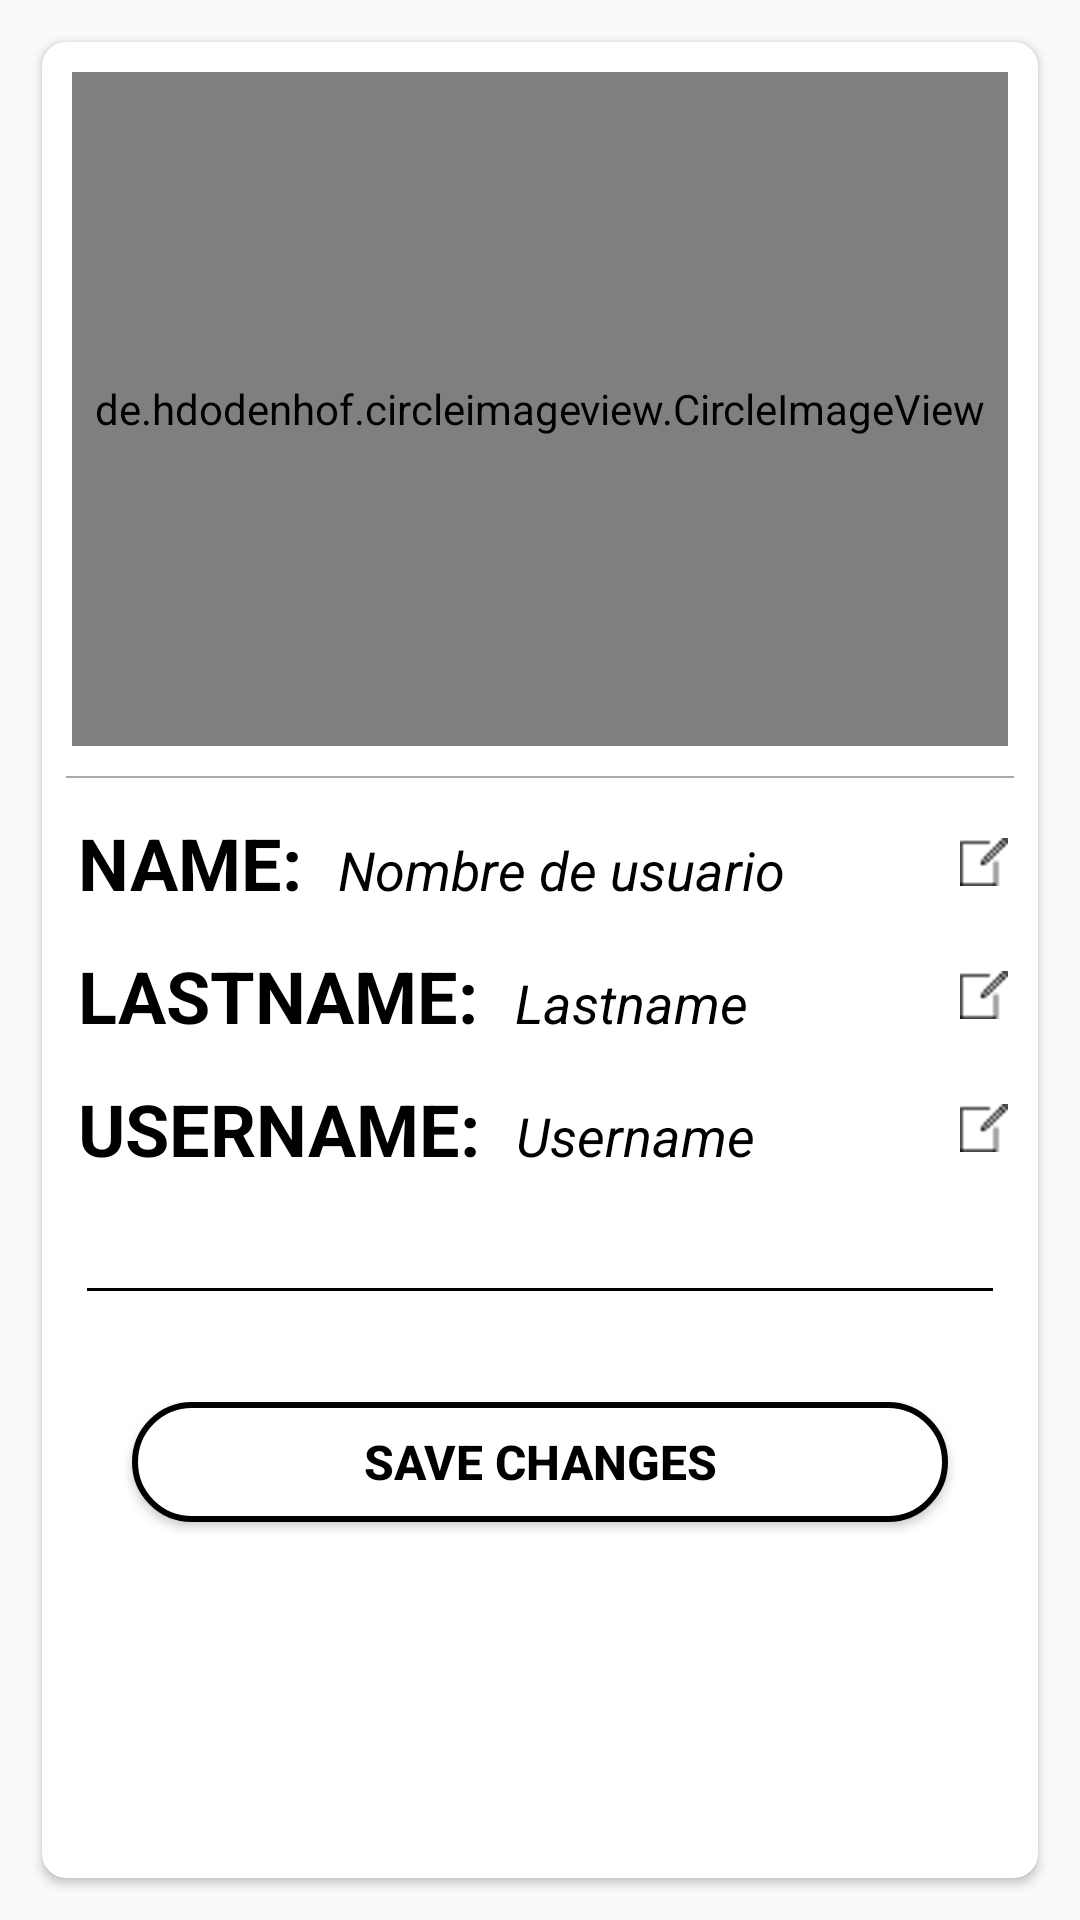

Reconstruct the res/layout file that produces this screen, plus the resources it refers to.
<!-- AndroidManifest.xml: application theme AppTheme -->
<!-- res/layout/fragment_my_profile.xml -->
<FrameLayout xmlns:android="http://schemas.android.com/apk/res/android"
    xmlns:app="http://schemas.android.com/apk/res-auto"
    xmlns:tools="http://schemas.android.com/tools"
    android:layout_width="match_parent"
    android:layout_height="match_parent"
    android:scrollbars="vertical"
    tools:context="com.example.k11.footballplus.Views.MyProfileFragment">
    
    <android.support.v7.widget.CardView xmlns:android="http://schemas.android.com/apk/res/android"
        android:layout_width="match_parent"
        android:layout_height="match_parent"
        android:layout_margin="14dp"
        android:elevation="6dp"
        android:padding="10dp"
        app:cardCornerRadius="8dp"
        app:layout_collapseMode="parallax"
        app:layout_scrollFlags="scroll|exitUntilCollapsed">
        

        <LinearLayout

            android:layout_width="match_parent"
            android:layout_height="match_parent"
            android:orientation="vertical"
            android:weightSum="2">

            <RelativeLayout
                android:layout_width="match_parent"
                android:layout_height="match_parent"
                android:layout_weight="1.2"

                >

                <de.hdodenhof.circleimageview.CircleImageView
                    android:id="@+id/imgItemListFieldSoccerProfile"
                    android:layout_width="match_parent"
                    android:layout_height="match_parent"
                    android:layout_centerInParent="true"
                    android:layout_margin="10dp"
                    app:civ_border_color="@color/colorPrimaryDark"
                    app:civ_border_width="1dp" />


            </RelativeLayout>

            <View
                android:layout_width="match_parent"
                android:layout_height="0.8dp"
                android:layout_marginLeft="8dp"
                android:layout_marginRight="8dp"
                android:background="@android:color/darker_gray" />


            <LinearLayout
                android:layout_width="match_parent"
                android:layout_height="match_parent"
                android:layout_margin="6dp"
                android:layout_weight="0.8"
                android:orientation="vertical">

                <RelativeLayout
                    android:layout_width="match_parent"
                    android:layout_height="wrap_content">

                    <ImageView
                        android:id="@+id/imgBtnNameFragmentMyProfile"
                        android:layout_width="wrap_content"
                        android:layout_height="wrap_content"
                        android:layout_gravity="center_vertical"
                        android:layout_margin="4dp"
                        android:layout_alignParentRight="true"
                        android:layout_centerVertical="true"

                        android:src="@drawable/pencil" />

                    <LinearLayout

                        android:layout_width="match_parent"
                        android:layout_height="wrap_content"
                        android:orientation="horizontal"
                        android:layout_toLeftOf="@id/imgBtnNameFragmentMyProfile"
                  >

                        <TextView
                            android:layout_width="wrap_content"
                            android:layout_height="wrap_content"
                            android:layout_margin="6dp"
                            android:text="@string/Namep"
                            android:textColor="@android:color/black"
                            android:textSize="24dp"
                            android:textStyle="bold" />

                        <TextView
                            android:id="@+id/txtNameFragmentMyProfile"
                            android:layout_width="wrap_content"
                            android:layout_height="wrap_content"
                            android:layout_margin="6dp"
                            android:text="Nombre de usuario"
                            android:textColor="@android:color/black"
                            android:textSize="18dp"
                            android:textStyle="italic" />




                    </LinearLayout>

                </RelativeLayout>





                <RelativeLayout
                    android:layout_width="match_parent"
                    android:layout_height="wrap_content">

                    <ImageView
                        android:id="@+id/imgBtnLastnameFragmentMyProfile"
                        android:layout_width="wrap_content"
                        android:layout_height="wrap_content"
                        android:layout_margin="4dp"
                        android:layout_alignParentRight="true"
                        android:layout_centerVertical="true"
                        android:src="@drawable/pencil"

                        />

                    <LinearLayout

                        android:layout_width="match_parent"
                        android:layout_height="wrap_content"
                        android:layout_toLeftOf="@id/imgBtnLastnameFragmentMyProfile"
                        android:orientation="horizontal">

                        <TextView
                            android:layout_width="wrap_content"
                            android:layout_height="wrap_content"
                            android:layout_margin="6dp"
                            android:text="@string/Lastnamep"
                            android:textColor="@android:color/black"
                            android:textSize="24dp"
                            android:textStyle="bold" />

                        <TextView
                            android:id="@+id/txtLastnameFragmentMyProfile"
                            android:layout_width="wrap_content"
                            android:layout_height="wrap_content"
                            android:layout_margin="6dp"
                            android:text="Lastname"
                            android:textColor="@android:color/black"
                            android:textSize="18dp"
                            android:textStyle="italic" />


                    </LinearLayout>


                </RelativeLayout>


                <RelativeLayout
                    android:layout_width="match_parent"
                    android:layout_height="wrap_content">

                    <ImageView
                        android:id="@+id/imgBtnUsernameFragmentMyProfile"
                        android:layout_width="wrap_content"
                        android:layout_height="wrap_content"
                        android:layout_alignParentRight="true"
                        android:layout_centerVertical="true"
                        android:layout_margin="4dp"
                        android:src="@drawable/pencil"

                        />

                    <LinearLayout
                        android:layout_width="match_parent"
                        android:layout_height="wrap_content"
                        android:layout_toLeftOf="@id/imgBtnUsernameFragmentMyProfile"
                        android:orientation="horizontal">

                        <TextView
                            android:layout_width="wrap_content"
                            android:layout_height="wrap_content"
                            android:layout_margin="6dp"
                            android:text="@string/Usernamep"
                            android:textColor="@android:color/black"
                            android:textSize="24dp"
                            android:textStyle="bold" />

                        <TextView
                            android:id="@+id/txtUsernameFragmentMyProfile"
                            android:layout_width="wrap_content"
                            android:layout_height="wrap_content"
                            android:layout_margin="6dp"
                            android:text="Username"
                            android:textColor="@android:color/black"
                            android:textSize="18dp"
                            android:textStyle="italic" />


                    </LinearLayout>


                </RelativeLayout>


                <LinearLayout

                    android:layout_width="match_parent"
                    android:layout_height="wrap_content">

                    <EditText
                        android:id="@+id/edtUpdateFragmentMyProfile"
                        android:layout_width="match_parent"
                        android:layout_height="35dp"
                        android:layout_margin="5dp"
                        android:inputType="text"
                        android:padding="2dp"
                        android:textSize="18dp"
                        android:theme="@style/EditTextBlac" />


                </LinearLayout>

                <Button
                    android:id="@+id/btnUpdateFragmentMyProfile"
                    android:layout_width="match_parent"
                    android:layout_height="40dp"
                    android:layout_gravity="center_vertical"
                    android:layout_margin="24dp"
                    android:background="@drawable/border_button_my_profile"
                    android:text="@string/Save_Changes"
                    android:textColor="@android:color/black"
                    android:textStyle="bold"
                    android:theme="@style/EditTextBlac" />

            </LinearLayout>


        </LinearLayout>


    </android.support.v7.widget.CardView>


</FrameLayout>
<!-- resources referenced by this layout -->
<resources>
  <color name="colorPrimaryDark">#1d4213</color>
  <!-- drawable border_button_my_profile (drawable) -->
  <?xml version="1.0" encoding="utf-8"?>
  <selector xmlns:android="http://schemas.android.com/apk/res/android">
      <item>
          <shape>
              
              <solid android:color="@android:color/white"/>
  
              
              <stroke
                  android:color="@android:color/black"
                  android:width="2dp"/>
  
              
              <corners android:radius="100dp"/>
  
              <padding android:left="6dp"
                  android:right="6dp"
                  android:top="6dp"
                  android:bottom="6dp"/>
          </shape>
      </item>
  </selector>
  <!-- drawable pencil: png bitmap (drawable-hdpi, 473 bytes) -->
  <string name="Lastnamep">LASTNAME:</string>
  <string name="Namep">NAME: </string>
  <string name="Save_Changes">SAVE CHANGES</string>
  <string name="Usernamep">USERNAME: </string>
  <style name="EditTextBlac">
          <item name="android:textColorHint">#000000</item>
          <item name="android:textSize">16dp</item>
          <item name="colorAccent">#000000</item>
          <item name="colorControlNormal">#000000</item>
          <item name="colorControlActivated">#000000</item>
      </style>
  <style name="AppTheme" parent="Theme.AppCompat.Light.DarkActionBar">
          
          <item name="colorPrimary">@color/colorPrimary</item>
          <item name="colorPrimaryDark">@color/colorPrimaryDark</item>
          <item name="colorAccent">@color/colorAccent</item>
      </style>
  <color name="colorPrimary">#486d3b</color>
  <color name="colorAccent">#759b66</color>
</resources>
